Run: headless pygame with SDL's dummy video driver; simulated clock (each Clock.tick advances the game by its frame time, no real sleeping); random seed 0; keys injected as events and as key.get_pressed() state; no mouse input.
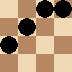
Frame 1 of 4 · flips 1–60 · no input
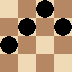
Frame 2 of 4 · flips 61–180 · tapped SPACE, RETURN · held RIGHT (→), D
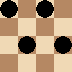
Frame 3 of 4 · flips 181–300 · held DOWN (↓), S
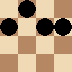
Frame 4 of 4 · flips 301–420 · held LEFT (←), A, UP (↑), W

The pygame program that drew these frames:

import sys
sys.setrecursionlimit(15000)
import pygame

def calcularAtaques(v):
  n = len(v)
  ataques = 0
  for i in range(n-1):
    for j in range(i+1, n):
      if v[i] == v[j] or (abs(i-j)) - (abs(v[i] - v[j])) == 0:
        ataques+=2
  return ataques

def goalTest(v):
  return calcularAtaques(v) == 0


class Nodo:
    def __init__(self, estado, nivel):
        self.estado = estado
        self.nivel = nivel

def expand(edo_actual, nivel):
    n = len(edo_actual)
    queens = [" "]*n
    estadoAux = edo_actual[:]
    nivel += 1

    for i in range(0,n):
        edo_actual = estadoAux[:]

        if(edo_actual[i] > n):
            break

        edo_actual[i] = edo_actual[i] + 1
        queens[i] = Nodo(edo_actual.copy(), nivel)

    return queens


def b_profundidad_limitada(Frontera, Limite):

    if not Frontera:
        return False

    edo_actual = Frontera[0].estado
    nivel_edo_actual = Frontera[0].nivel
    Frontera.pop(0)

    drawQueens(edo_actual)

    print("EA: ",edo_actual, ",Nivel: ", nivel_edo_actual)


    if(goalTest(edo_actual)):

        print("Solucion encontrada: ", edo_actual, ", en el nivel: ", nivel_edo_actual)

        return True
    else:
        if(Limite > nivel_edo_actual):
            OffSpring = expand(edo_actual, nivel_edo_actual)
            n = len(OffSpring) - 1

            for i in range(n,-1,-1):
                if(not(OffSpring[i] == ' ')):
                    Frontera.insert(0,OffSpring[i])

    return b_profundidad_limitada(Frontera, Limite)


def b_profundidad_iterativa():
    Limite = 2
    solucion = True
    while (solucion):
        Frontera = FronteraI[:]

        if (b_profundidad_limitada(Frontera, Limite)):
            solucion = False

        Limite += 2

NQ = 4
nodo = Nodo([1]*NQ, 0)
FronteraI= [nodo]


WHITE = (255, 255, 255)
BLACK = (0, 0, 0)
CHESS1 = (181, 136, 99)
CHESS2 = (240, 217, 181)


PIXELSIZE = 18

WINDOW_HEIGHT = PIXELSIZE * NQ
WINDOW_WIDTH = PIXELSIZE * NQ

def main():
    global SCREEN, CLOCK
    pygame.init()
    SCREEN = pygame.display.set_mode((WINDOW_WIDTH, WINDOW_HEIGHT))
    CLOCK = pygame.time.Clock()
    SCREEN.fill(BLACK)

    b_profundidad_iterativa()

    pygame.time.wait(500000)

def drawBoard():

    for i in range(NQ):
        for j in range(NQ):
            color = CHESS1
            if((i+j) %2 == 0):
                color = CHESS2
            pygame.draw.rect(SCREEN, color,[i * PIXELSIZE, j * PIXELSIZE,PIXELSIZE,PIXELSIZE])
    pygame.display.update()

def drawQueens(EA):
    drawBoard()
    for i in range(len(EA)):
        val=EA[i]
        pygame.draw.circle(SCREEN, BLACK, [i * PIXELSIZE + 9, (val-1)* PIXELSIZE + 9], 9)

    pygame.display.update()
    #pygame.time.wait(10)

main()
